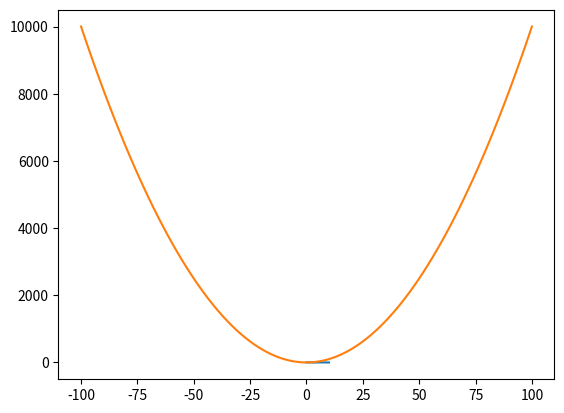

Recreate this plot in Python. (Note: this script raises an exception after producing the figure.)
# let's set up the variables first:
A = 1
B = 1
C = 1
D = 1

# let's set up our x-axis, let it run between 0 and 10 (with 100 points)
# we need to use `linspace` from numpy, so we have to import numpy first
import numpy as np
x = np.linspace(0,10,100)

# now build the sine function, we need to use the sine
y = A * np.sin(B * x + C) + D

# now we plot!
# we need to first import matplotlib and pyplot to do this
%matplotlib inline
import matplotlib.pyplot as plt

# now the actual plotting
plt.plot(x, y)

# Answer Exercise 1 here



# this is for 10.1a.
# the question says that x can have any value...
# so I'll make x go from -100 to +100
# make sure you follow the value of x for your function
x = np.linspace(-100,100,100)
f = x**2 + 1

# now I plot it
plt.plot(x, f)

# This is NOT an acceptable wave function

# do 10.1b in this code cell
# you can get the square root using np.sqrt(x)
# make sure you pay attention to the values x can have



# do 10.1c in this code cell
# you can get the sine function using np.sin(x/2)
# you can also get pi from np.pi
# to set up x from -pi/2 to +pi/2 you can use something like:
# x = np.linspace(-np.pi/2, np.pi/2, 100)



# do 10.1d in this code cell



# do 10.1e in this code cell



# let's import SymPy like we did before
# note that this only needs to be done once in the entire notebook
# this time, I'm going to shorten sympy as sp to make the code easier to write
import sympy as sp
sp.init_printing()

# now let's set up x as a symbol
x = sp.Symbol('x')

# now let's set up our cosine function
# I'll call the function f
f = sp.cos(x/4)

# okay, now let's take the second derivative:
f.diff(x, 2) # the 2 here means the 2nd derivative

# the output answer below should match exactly what's in the textbook

# Answer Exercise 3 in this code cell
# note that you do not need to import sympy again



# set up x between -2 and +2
x = np.linspace(-2, +2, 1000)

# add the two wave functions together
y = np.exp(- 1j * 1 * x) # this uses k = 1
y += np.exp(- 1j * 2 * x) # this uses k = 2
### Note the += symbol above, which means we add the result to whatever
### y was from before

# let's plot!
plt.plot(x, y.real)

# y.real means use only the real part of y
# if you want to plot the imaginary part to see what that looks
# like, you can use y.imag

x = np.linspace(-2, +2, 1000)
y = np.exp(- 1j * 1 * x)
y += np.exp(- 1j * 2 * x)


# let's plot!
plt.plot(x, y.real)

x = np.linspace(-2, +2, 1000)
y = np.exp(- 1j * 1 * x)
for k in range(2, 11):
    y += np.exp(- 1j * k * x)

plt.plot(x, y.real)

# let's make sure that both x and a are symbols
x = sp.Symbol('x')

# let's make the wave function psi
psi = sp.sqrt(2) * sp.sin(sp.pi * x)
psi

psi_star_psi = psi * psi
psi_star_psi

# let's integrate using limits
integral = psi_star_psi.integrate((x, 0, 0.02))
integral.evalf() # the .evalf() part means evaluate a number

# Answer Exercise 5a here



# Answer Exercise 5b here



# Answer Exerise 5c here



# let's set up our wave function psi
x = sp.Symbol('x')
psi = x**2
psi_star_psi = psi * psi

# let's integrate in the limits of the wave function
integral = psi_star_psi.integrate((x, 0, 1))

# now solve for N
import numpy as np
N = 1 / sp.sqrt(integral)
N

# Answer exercise 6 in this code box



print ("The notebook ran sucessfully!")